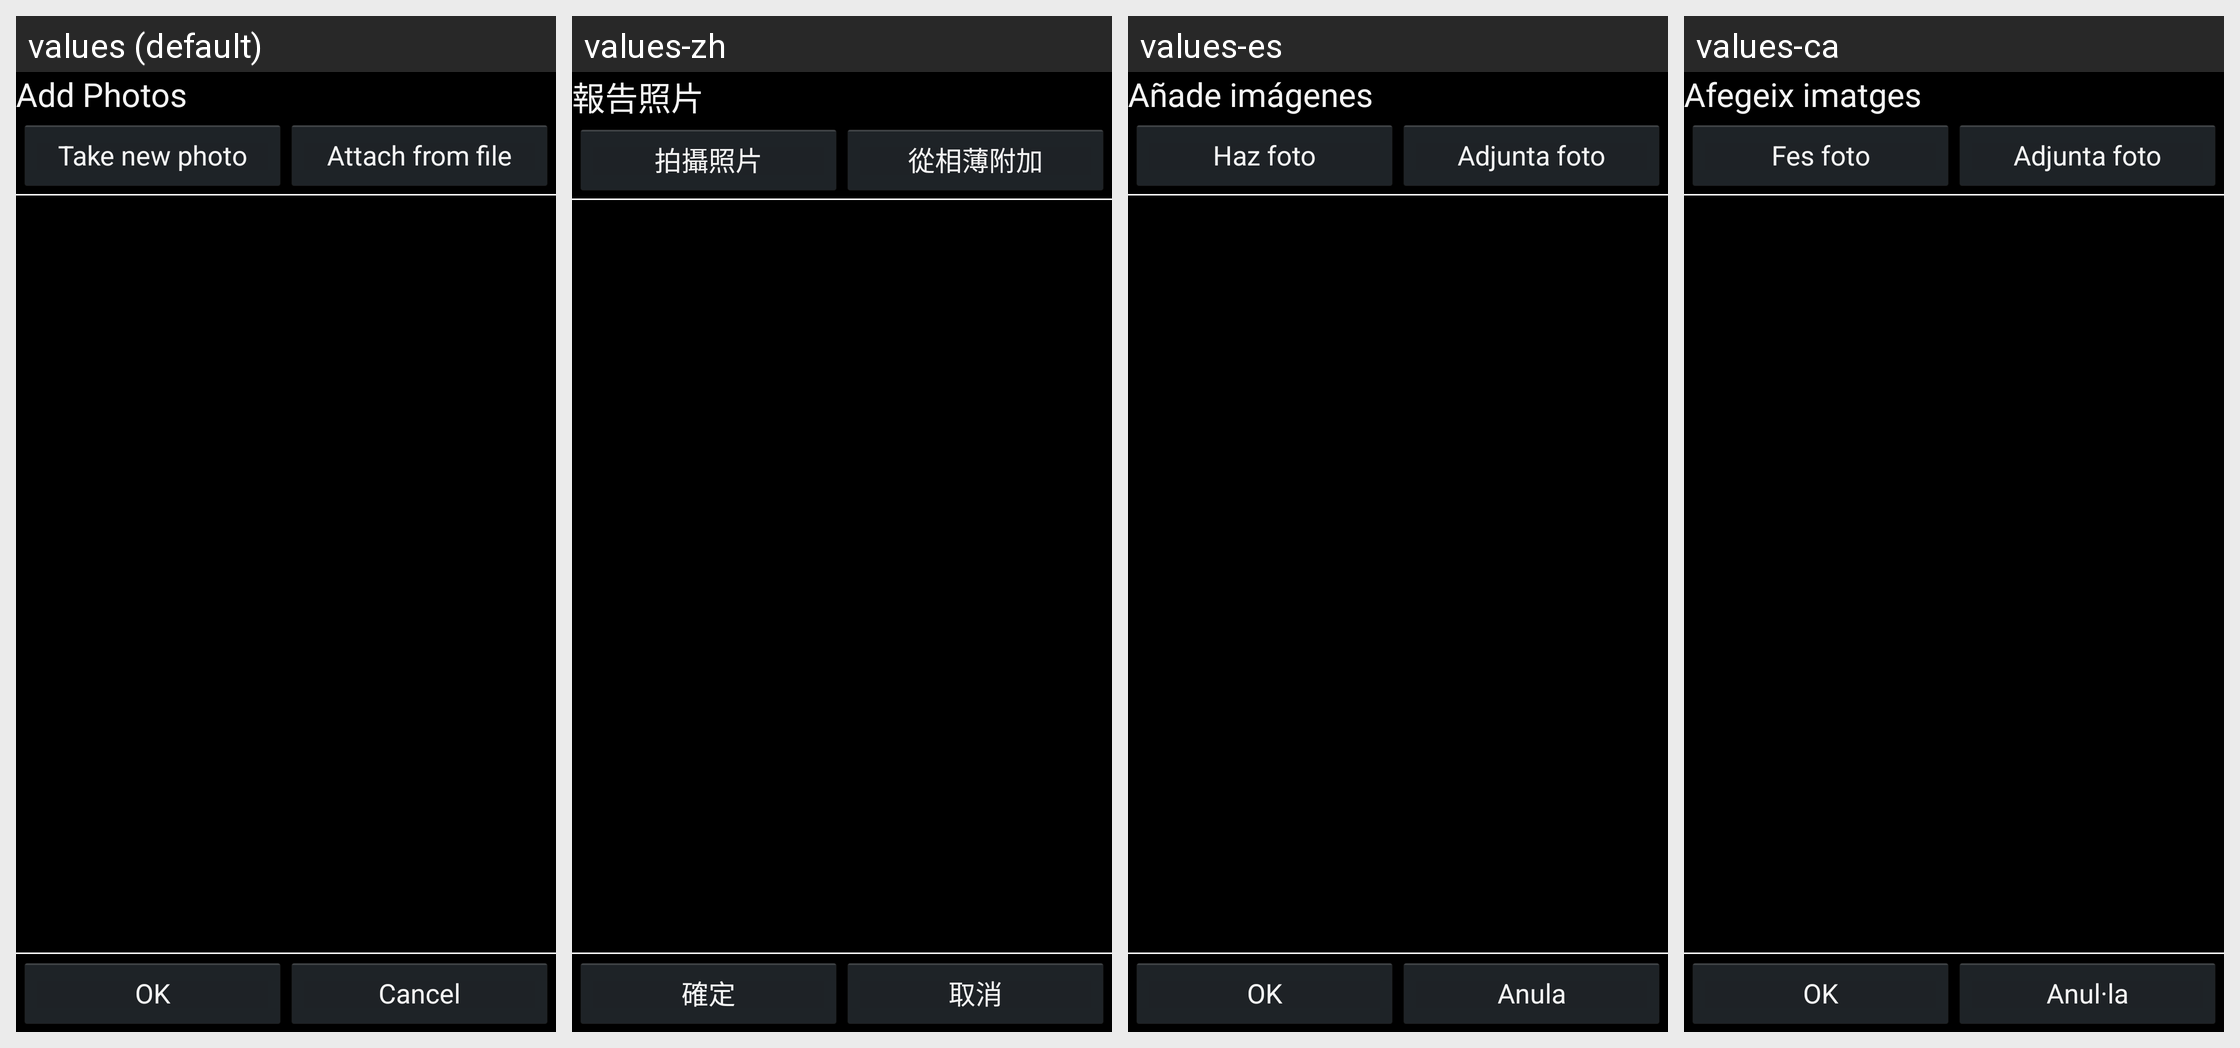

The same Android screen rendered under several of its app's locales, left to right. List the strings drawn on it with the default value and each locale's translation.
Android screen res/layout/attached_photos.xml rendered under 4 locales, left to right: values (default), values-zh, values-es, values-ca. Device: Nexus 5 (rendered at 1080×1920; each locale shown at half size, 540×960, under a caption strip naming it); theme DarkThemeSelector.
Strings drawn on this screen, with the default value and each locale's value (text and hints the layout hard-codes, and strings that could not be matched under every locale, appear in the picture but are not listed):

photo_selector_title
  values: Add Photos
  values-zh: 報告照片
  values-es: Añade imágenes
  values-ca: Afegeix imatges

photo_selector_take_photo_button
  values: Take new photo
  values-zh: 拍攝照片
  values-es: Haz foto
  values-ca: Fes foto

photo_selector_attach_photo_button
  values: Attach from file
  values-zh: 從相薄附加
  values-es: Adjunta foto
  values-ca: Adjunta foto

ok
  values: OK
  values-zh: 確定
  values-es: OK
  values-ca: OK

cancel
  values: Cancel
  values-zh: 取消
  values-es: Anula
  values-ca: Anul·la
